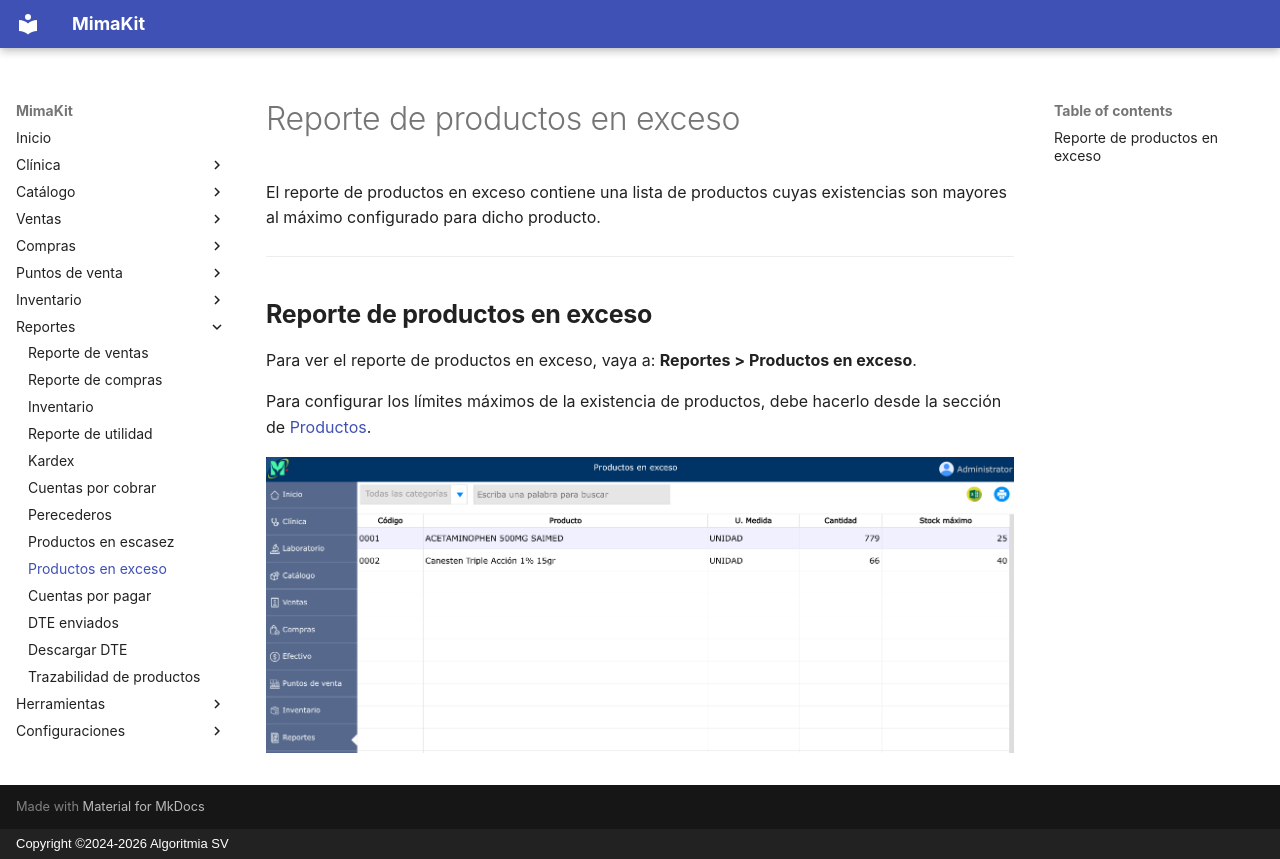

repository: AlgoritmiaSV/mimakit-manual · page: reportes/productos-exceso/index.html · generator: mkdocs · copyright: Copyright ©2024-2026 Algoritmia SV

# Reporte de productos en exceso

El reporte de productos en exceso contiene una lista de productos cuyas existencias son mayores al máximo configurado para dicho producto.

---

## Reporte de productos en exceso

Para ver el reporte de productos en exceso, vaya a: **Reportes > Productos en exceso**.

Para configurar los límites máximos de la existencia de productos, debe hacerlo desde la sección de [Productos](../catalogo/productos.md).

![Listado de productos en exceso](../img/reportes/productos-exceso.png)
